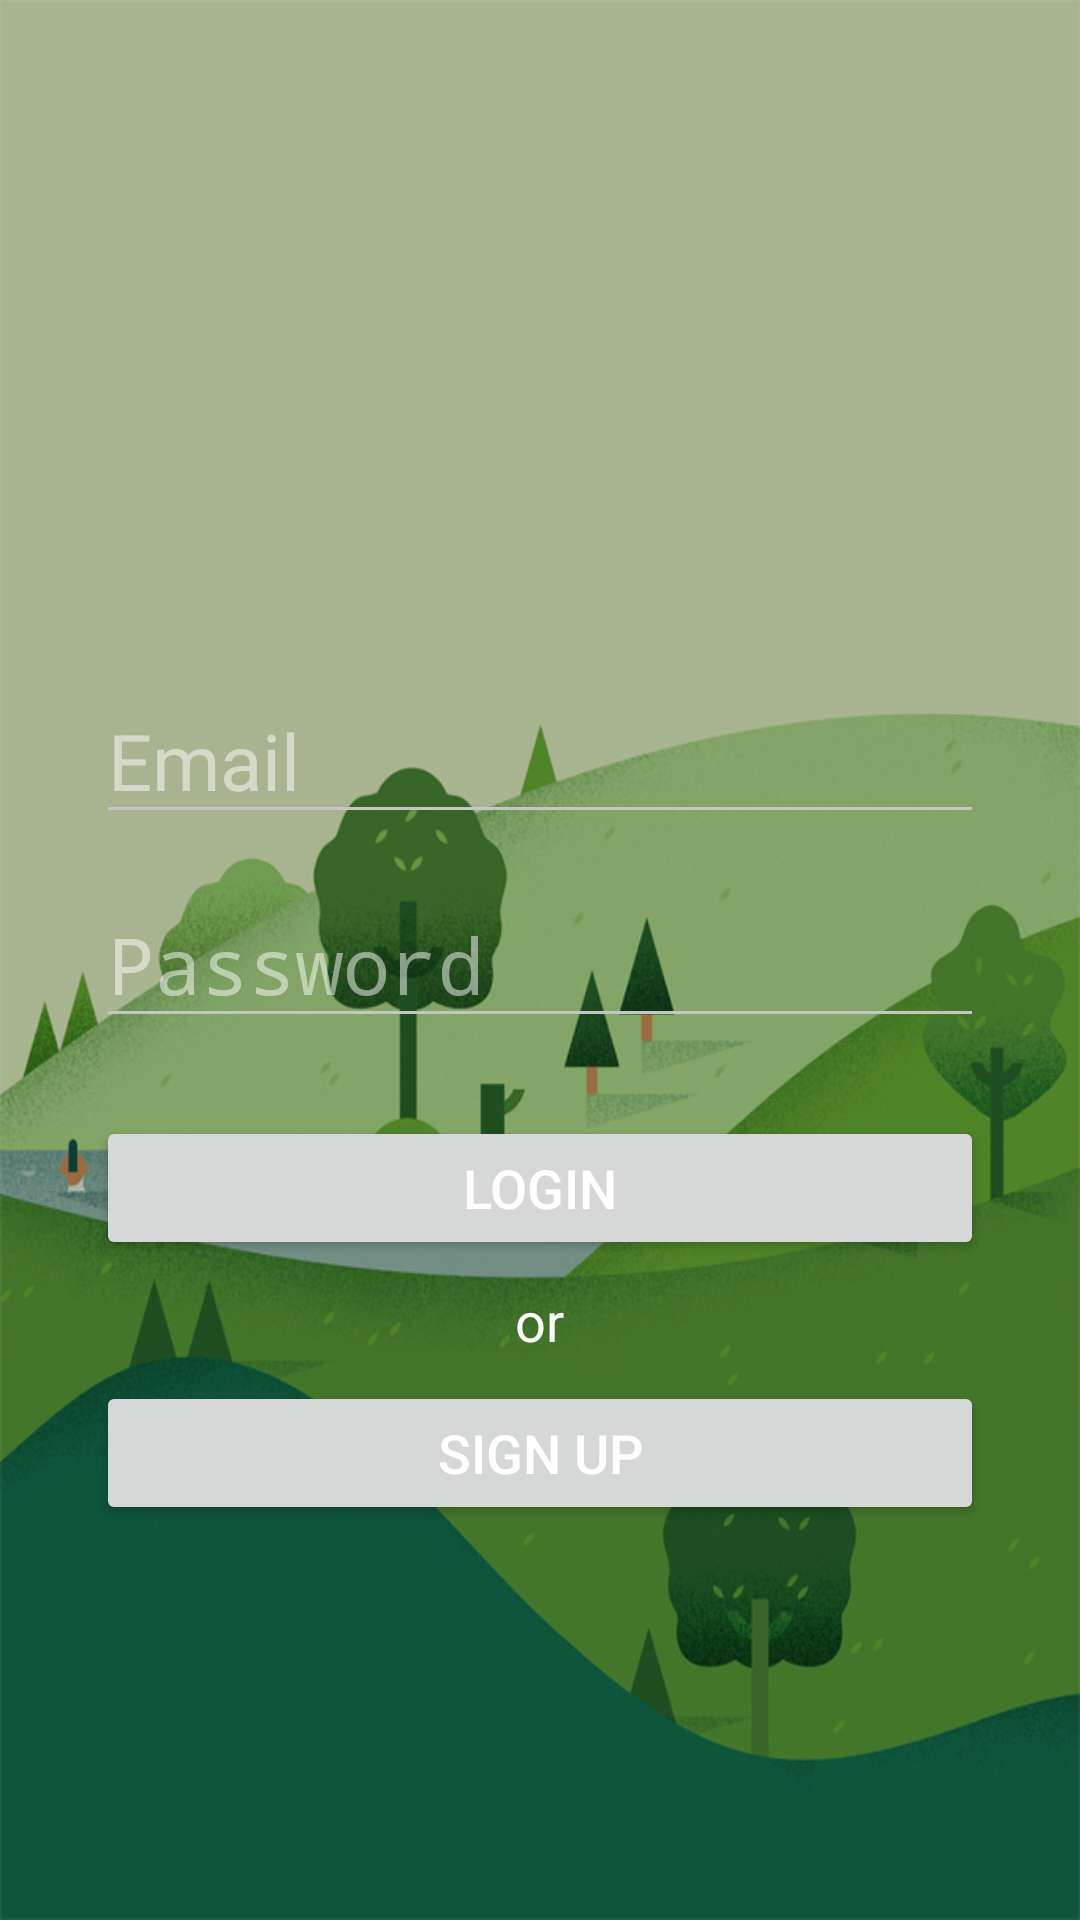

Android layout source for this screen:
<!-- AndroidManifest.xml: activity theme Theme.AppCompat.Light.NoActionBar.FullScreen -->
<!-- res/layout/activity_login.xml -->
<?xml version="1.0" encoding="utf-8"?>
<RelativeLayout xmlns:android="http://schemas.android.com/apk/res/android"
    xmlns:app="http://schemas.android.com/apk/res-auto"
    xmlns:tools="http://schemas.android.com/tools"
    android:layout_width="match_parent"
    android:layout_height="match_parent"
    android:background="@drawable/background_login"
    tools:context=".activities.login.LoginActivity">

    <EditText
        android:id="@+id/edit_text_login"
        android:layout_width="match_parent"
        android:layout_height="wrap_content"
        android:layout_above="@+id/edit_text_password_login"
        android:layout_marginBottom="@dimen/medium_margin"
        android:layout_marginEnd="32dp"
        android:layout_marginStart="32dp"
        android:hint="@string/email"
        android:inputType="textEmailAddress"
        android:textSize="@dimen/welcome_text_size"
        android:theme="@style/Theme.App.Base" />

    <EditText
        android:id="@+id/edit_text_password_login"
        android:layout_width="match_parent"
        android:layout_height="wrap_content"
        android:layout_centerVertical="true"
        android:layout_marginEnd="32dp"
        android:layout_marginStart="32dp"
        android:hint="@string/password"
        android:inputType="textPassword"
        android:textSize="@dimen/welcome_text_size"
        android:theme="@style/Theme.App.Base" />

    <Button
        android:id="@+id/fab"
        android:layout_width="200dp"
        android:layout_height="wrap_content"
        android:layout_alignEnd="@+id/edit_text_password_login"
        android:layout_alignStart="@+id/edit_text_password_login"
        android:layout_below="@+id/edit_text_password_login"
        android:layout_marginTop="26dp"
        android:text="@string/login"
        android:textColor="@color/colorWhite"
        android:textSize="18sp"
        app:backgroundTint="@color/colorPrimaryDark" />

    <TextView
        android:id="@+id/tv_sign_up"
        android:layout_width="wrap_content"
        android:layout_height="wrap_content"
        android:layout_below="@+id/fab"
        android:layout_centerHorizontal="true"
        android:layout_marginTop="8dp"
        android:text="or"
        android:textColor="@color/colorWhite"
        android:textSize="18sp" />

    <Button
        android:id="@+id/btn_sign_up"
        android:layout_width="200dp"
        android:layout_height="wrap_content"
        android:layout_alignEnd="@+id/edit_text_password_login"
        android:layout_alignStart="@+id/edit_text_password_login"
        android:layout_below="@+id/tv_sign_up"
        android:layout_marginTop="8dp"
        android:text="@string/sign_up"
        android:textColor="@color/colorWhite"
        android:textSize="18sp"
        app:backgroundTint="@android:color/transparent" />

</RelativeLayout>
<!-- resources referenced by this layout -->
<resources>
  <color name="colorPrimaryDark">#689F38</color>
  <color name="colorWhite">#ffffff</color>
  <dimen name="medium_margin">16dp</dimen>
  <dimen name="welcome_text_size">26sp</dimen>
  <!-- drawable background_login: png bitmap (drawable, 307226 bytes) -->
  <string name="email">Email</string>
  <string name="login">Login</string>
  <string name="password">Password</string>
  <string name="sign_up">Sign up</string>
  <style name="Theme.App.Base" parent="ThemeOverlay.AppCompat.Dark">
          <item name="colorControlNormal">#c5c5c5</item>
          <item name="colorAccent">@color/colorWhite</item>
          <item name="android:textColor">@color/colorWhite</item>
      </style>
  <style name="Theme.AppCompat.Light.NoActionBar.FullScreen" parent="@style/Theme.AppCompat.Light">
          <item name="windowNoTitle">true</item>
          <item name="windowActionBar">false</item>
          <item name="android:windowFullscreen">true</item>
          <item name="android:windowContentOverlay">@null</item>
      </style>
</resources>
